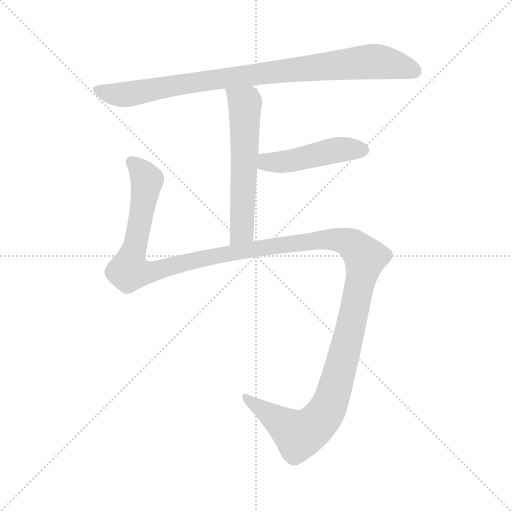
t = 0.00 s
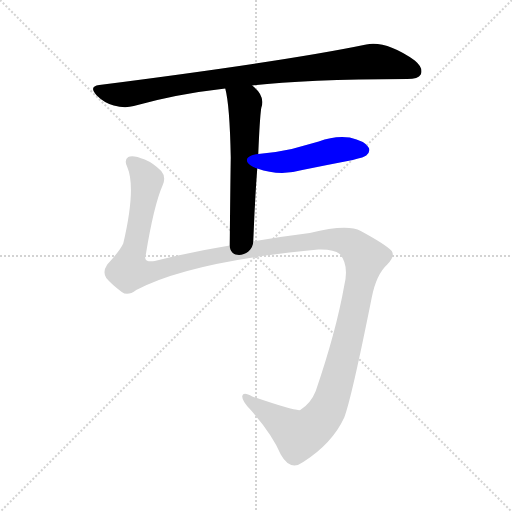
t = 2.33 s
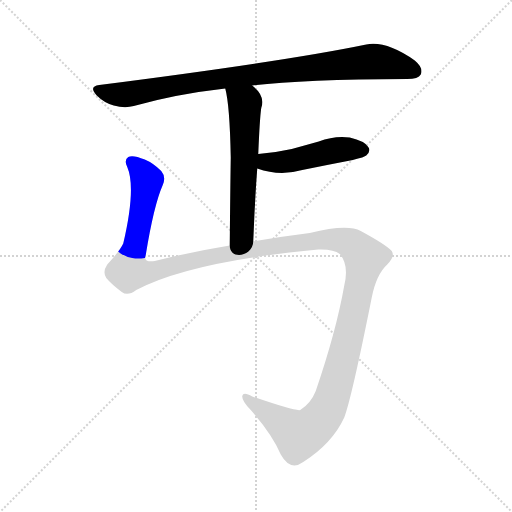
t = 2.55 s
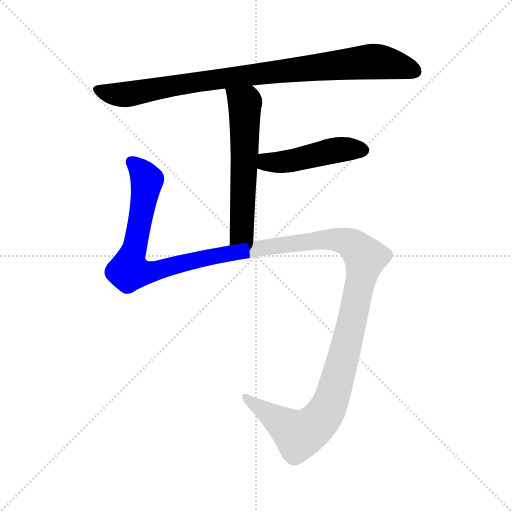
t = 2.77 s
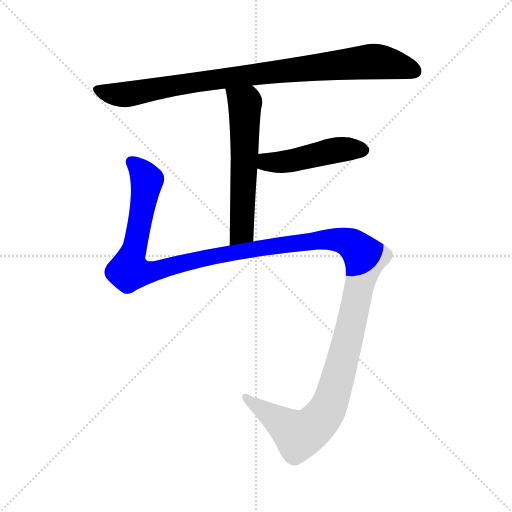
t = 2.99 s
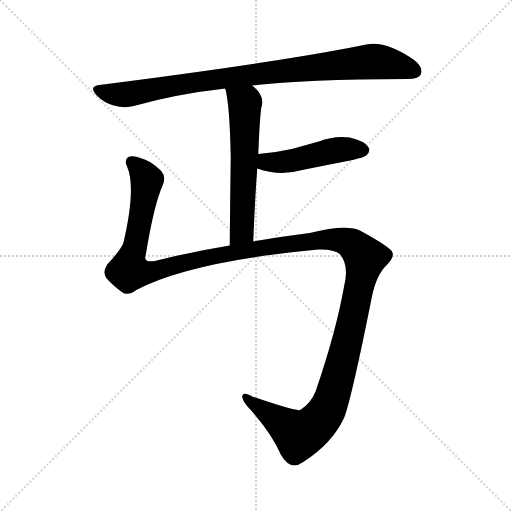
t = 3.80 s

The animated SVG that drew these frames (rendered in a browser with its animation timeline set to each time). Animation: 4 CSS @keyframes rules; one cycle of 3.80 s.

<svg version="1.1" viewBox="0 0 1024 1024" xmlns="http://www.w3.org/2000/svg">
  <g stroke="lightgray" stroke-dasharray="1,1" stroke-width="1" transform="scale(4, 4)">
    <line x1="0" y1="0" x2="256" y2="256"></line>
    <line x1="256" y1="0" x2="0" y2="256"></line>
    <line x1="128" y1="0" x2="128" y2="256"></line>
    <line x1="0" y1="128" x2="256" y2="128"></line>
  </g>
<g transform="scale(1, -1) translate(0, -900)">
   <style type="text/css">
    @keyframes keyframes0 {
      from {
       stroke: blue;
       stroke-dashoffset: 896;
       stroke-width: 128;
       }
       74% {
       animation-timing-function: step-end;
       stroke: blue;
       stroke-dashoffset: 0;
       stroke-width: 128;
       }
       to {
       stroke: black;
       stroke-width: 1024;
       }
       }
       #make-me-a-hanzi-animation-0 {
         animation: keyframes0 0.979167s both;
         animation-delay: 0.000000s;
         animation-timing-function: linear;
       }
    @keyframes keyframes1 {
      from {
       stroke: blue;
       stroke-dashoffset: 578;
       stroke-width: 128;
       }
       65% {
       animation-timing-function: step-end;
       stroke: blue;
       stroke-dashoffset: 0;
       stroke-width: 128;
       }
       to {
       stroke: black;
       stroke-width: 1024;
       }
       }
       #make-me-a-hanzi-animation-1 {
         animation: keyframes1 0.720378s both;
         animation-delay: 0.979167s;
         animation-timing-function: linear;
       }
    @keyframes keyframes2 {
      from {
       stroke: blue;
       stroke-dashoffset: 464;
       stroke-width: 128;
       }
       60% {
       animation-timing-function: step-end;
       stroke: blue;
       stroke-dashoffset: 0;
       stroke-width: 128;
       }
       to {
       stroke: black;
       stroke-width: 1024;
       }
       }
       #make-me-a-hanzi-animation-2 {
         animation: keyframes2 0.627604s both;
         animation-delay: 1.699544s;
         animation-timing-function: linear;
       }
    @keyframes keyframes3 {
      from {
       stroke: blue;
       stroke-dashoffset: 1500;
       stroke-width: 128;
       }
       83% {
       animation-timing-function: step-end;
       stroke: blue;
       stroke-dashoffset: 0;
       stroke-width: 128;
       }
       to {
       stroke: black;
       stroke-width: 1024;
       }
       }
       #make-me-a-hanzi-animation-3 {
         animation: keyframes3 1.470703s both;
         animation-delay: 2.327148s;
         animation-timing-function: linear;
       }
</style>
<path d="M 504.5 729.0 Q 603.5 741.0 814.5 742.0 Q 836.5 742.0 841.5 751.0 Q 847.5 764.0 829.5 779.0 Q 772.5 819.0 732.5 811.0 Q 573.5 778.0 198.5 730.0 Q 176.5 727.0 193.5 709.0 Q 208.5 694.0 227.5 689.0 Q 249.5 683.0 267.5 688.0 Q 352.5 712.0 450.5 723.0 L 504.5 729.0 Z" fill="lightgray"></path> 
<path d="M 506.5 417.0 Q 509.5 496.0 514.5 563.0 L 516.5 592.0 Q 519.5 664.0 522.5 684.0 Q 531.5 708.0 504.5 729.0 C 482.5 749.0 443.5 752.0 450.5 723.0 Q 459.5 690.0 461.5 585.0 Q 460.5 521.0 459.5 409.0 C 459.5 379.0 505.5 387.0 506.5 417.0 Z" fill="lightgray"></path> 
<path d="M 514.5 563.0 Q 559.5 547.0 604.5 560.0 Q 653.5 570.0 705.5 580.0 Q 729.5 586.0 732.5 589.0 Q 742.5 598.0 736.5 606.0 Q 729.5 618.0 699.5 625.0 Q 668.5 629.0 637.5 617.0 Q 612.5 610.0 583.5 602.0 Q 552.5 595.0 516.5 592.0 C 486.5 589.0 486.5 572.0 514.5 563.0 Z" fill="lightgray"></path> 
<path d="M 272.5 320.0 Q 380.5 377.0 636.5 401.0 Q 667.5 402.0 679.5 392.0 Q 698.5 370.0 688.5 329.0 Q 672.5 238.0 631.5 118.0 Q 621.5 93.0 600.5 80.0 Q 591.5 77.0 504.5 107.0 Q 486.5 117.0 484.5 108.0 Q 483.5 98.0 501.5 80.0 Q 544.5 31.0 561.5 -9.0 Q 580.5 -43.0 606.5 -24.0 Q 664.5 13.0 688.5 65.0 Q 703.5 105.0 743.5 305.0 Q 752.5 351.0 774.5 371.0 Q 790.5 387.0 783.5 398.0 Q 771.5 411.0 721.5 438.0 Q 694.5 453.0 619.5 434.0 Q 562.5 427.0 506.5 417.0 L 459.5 409.0 Q 380.5 396.0 309.5 378.0 Q 285.5 375.0 291.5 390.0 Q 307.5 489.0 325.5 530.0 Q 332.5 546.0 322.5 558.0 Q 306.5 574.0 289.5 581.0 Q 265.5 591.0 256.5 586.0 Q 247.5 580.0 254.5 566.0 Q 272.5 524.0 246.5 413.0 Q 239.5 398.0 214.5 371.0 Q 204.5 356.0 212.5 344.0 Q 222.5 332.0 243.5 316.0 Q 255.5 307.0 272.5 320.0 Z" fill="lightgray"></path> 
      <clipPath id="make-me-a-hanzi-clip-0">
      <path d="M 504.5 729.0 Q 603.5 741.0 814.5 742.0 Q 836.5 742.0 841.5 751.0 Q 847.5 764.0 829.5 779.0 Q 772.5 819.0 732.5 811.0 Q 573.5 778.0 198.5 730.0 Q 176.5 727.0 193.5 709.0 Q 208.5 694.0 227.5 689.0 Q 249.5 683.0 267.5 688.0 Q 352.5 712.0 450.5 723.0 L 504.5 729.0 Z" fill="lightgray"></path>
      </clipPath>
      <path clip-path="url(#make-me-a-hanzi-clip-0)" d="M 196.5 719.0 L 249.5 711.0 L 430.5 742.0 L 748.5 777.0 L 829.5 758.0 " fill="none" id="make-me-a-hanzi-animation-0" stroke-dasharray="768 1536" stroke-linecap="round"></path>

      <clipPath id="make-me-a-hanzi-clip-1">
      <path d="M 506.5 417.0 Q 509.5 496.0 514.5 563.0 L 516.5 592.0 Q 519.5 664.0 522.5 684.0 Q 531.5 708.0 504.5 729.0 C 482.5 749.0 443.5 752.0 450.5 723.0 Q 459.5 690.0 461.5 585.0 Q 460.5 521.0 459.5 409.0 C 459.5 379.0 505.5 387.0 506.5 417.0 Z" fill="lightgray"></path>
      </clipPath>
      <path clip-path="url(#make-me-a-hanzi-clip-1)" d="M 457.5 720.0 L 489.5 690.0 L 484.5 441.0 L 466.5 418.0 " fill="none" id="make-me-a-hanzi-animation-1" stroke-dasharray="450 900" stroke-linecap="round"></path>

      <clipPath id="make-me-a-hanzi-clip-2">
      <path d="M 514.5 563.0 Q 559.5 547.0 604.5 560.0 Q 653.5 570.0 705.5 580.0 Q 729.5 586.0 732.5 589.0 Q 742.5 598.0 736.5 606.0 Q 729.5 618.0 699.5 625.0 Q 668.5 629.0 637.5 617.0 Q 612.5 610.0 583.5 602.0 Q 552.5 595.0 516.5 592.0 C 486.5 589.0 486.5 572.0 514.5 563.0 Z" fill="lightgray"></path>
      </clipPath>
      <path clip-path="url(#make-me-a-hanzi-clip-2)" d="M 524.5 584.0 L 533.5 576.0 L 553.5 575.0 L 690.5 602.0 L 726.5 599.0 " fill="none" id="make-me-a-hanzi-animation-2" stroke-dasharray="336 672" stroke-linecap="round"></path>

      <clipPath id="make-me-a-hanzi-clip-3">
      <path d="M 272.5 320.0 Q 380.5 377.0 636.5 401.0 Q 667.5 402.0 679.5 392.0 Q 698.5 370.0 688.5 329.0 Q 672.5 238.0 631.5 118.0 Q 621.5 93.0 600.5 80.0 Q 591.5 77.0 504.5 107.0 Q 486.5 117.0 484.5 108.0 Q 483.5 98.0 501.5 80.0 Q 544.5 31.0 561.5 -9.0 Q 580.5 -43.0 606.5 -24.0 Q 664.5 13.0 688.5 65.0 Q 703.5 105.0 743.5 305.0 Q 752.5 351.0 774.5 371.0 Q 790.5 387.0 783.5 398.0 Q 771.5 411.0 721.5 438.0 Q 694.5 453.0 619.5 434.0 Q 562.5 427.0 506.5 417.0 L 459.5 409.0 Q 380.5 396.0 309.5 378.0 Q 285.5 375.0 291.5 390.0 Q 307.5 489.0 325.5 530.0 Q 332.5 546.0 322.5 558.0 Q 306.5 574.0 289.5 581.0 Q 265.5 591.0 256.5 586.0 Q 247.5 580.0 254.5 566.0 Q 272.5 524.0 246.5 413.0 Q 239.5 398.0 214.5 371.0 Q 204.5 356.0 212.5 344.0 Q 222.5 332.0 243.5 316.0 Q 255.5 307.0 272.5 320.0 Z" fill="lightgray"></path>
      </clipPath>
      <path clip-path="url(#make-me-a-hanzi-clip-3)" d="M 262.5 577.0 L 276.5 566.0 L 293.5 538.0 L 259.5 358.0 L 311.5 358.0 L 438.5 390.0 L 652.5 422.0 L 701.5 413.0 L 727.5 389.0 L 713.5 298.0 L 680.5 160.0 L 659.5 92.0 L 645.5 67.0 L 620.5 41.0 L 595.5 31.0 L 490.5 105.0 " fill="none" id="make-me-a-hanzi-animation-3" stroke-dasharray="1372 2744" stroke-linecap="round"></path>

</g>
</svg>
